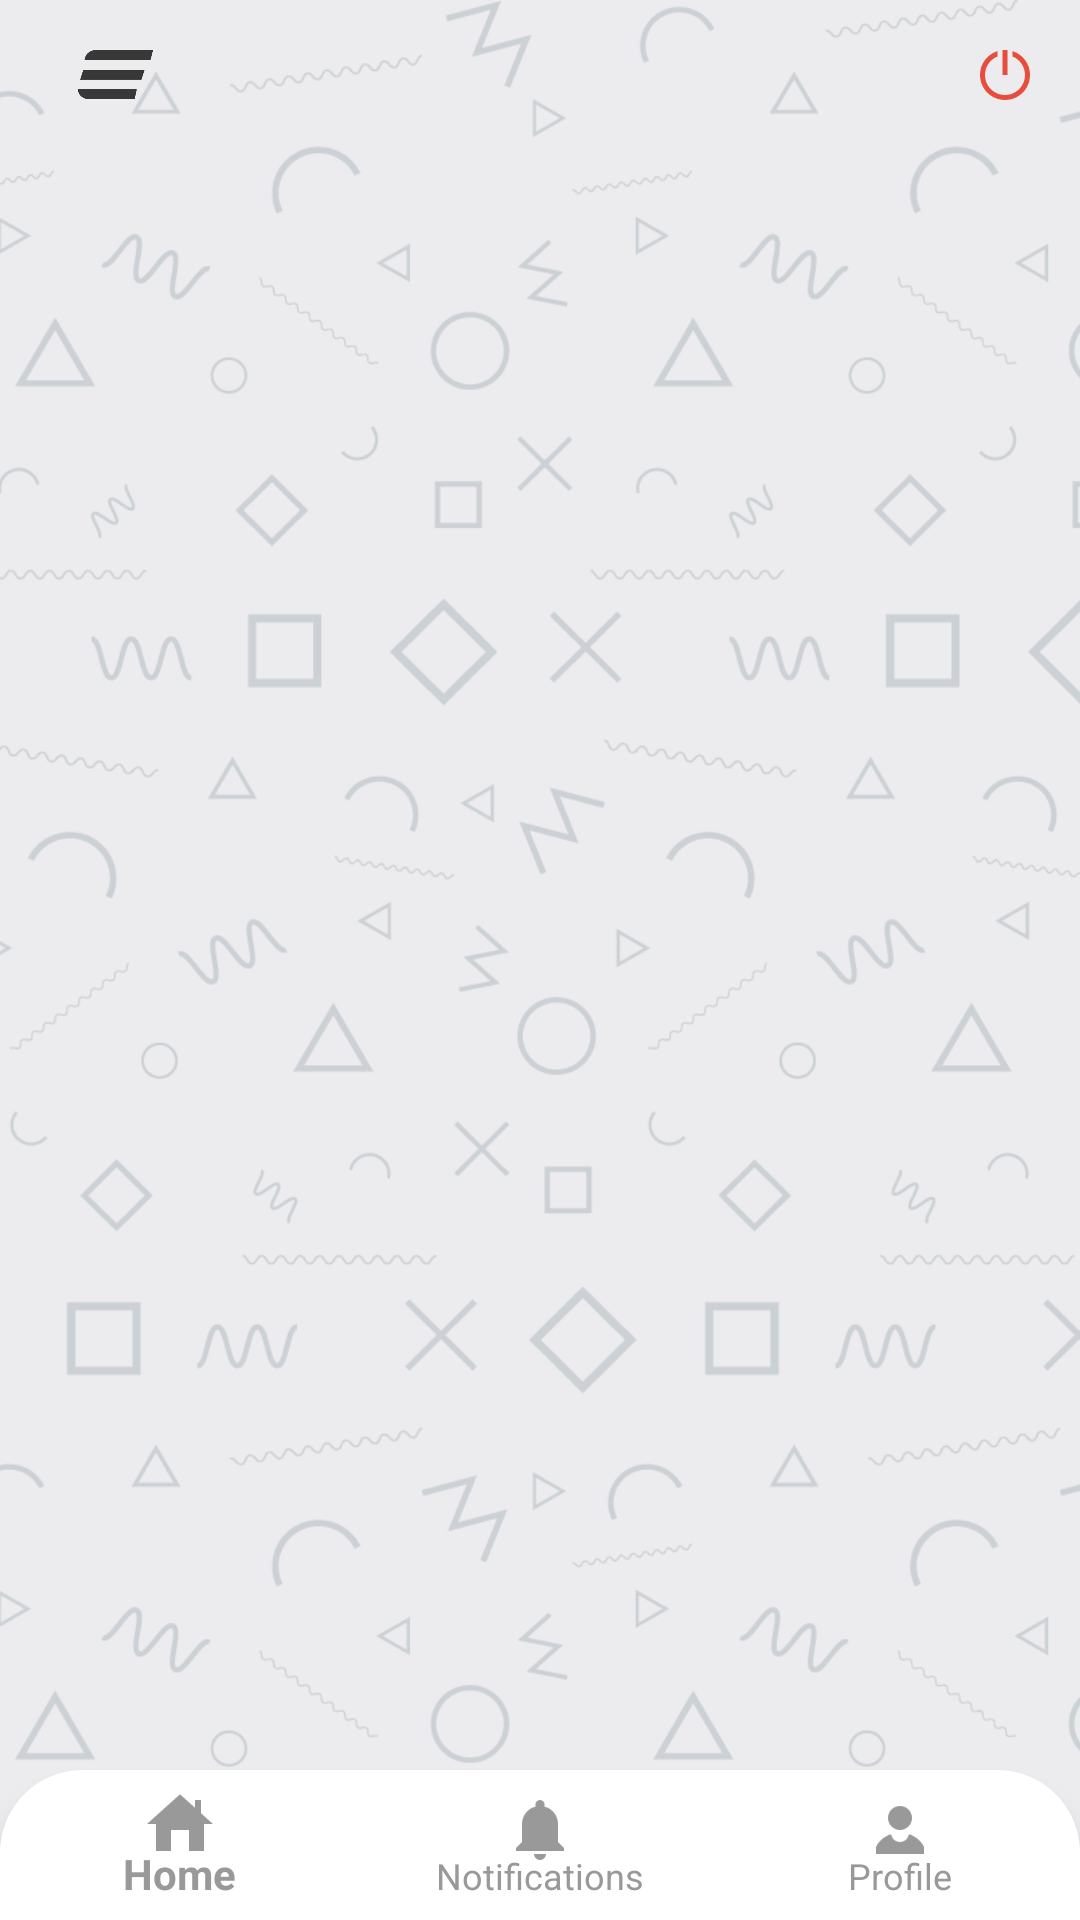

Write the Android layout XML for this screen, with the resource values it uses.
<!-- AndroidManifest.xml: application theme AppTheme -->
<!-- res/layout/activity_main.xml -->
<?xml version="1.0" encoding="utf-8"?>
<androidx.drawerlayout.widget.DrawerLayout
    xmlns:android="http://schemas.android.com/apk/res/android"
    xmlns:app="http://schemas.android.com/apk/res-auto"
    xmlns:tools="http://schemas.android.com/tools"
    android:layout_width="match_parent"
    android:layout_height="match_parent"
    tools:context=".activites.MainActivity"
    android:id="@+id/drawer_layout"
    android:background="#ececee"


    >
    <RelativeLayout
        android:layout_width="match_parent"
        android:layout_height="match_parent"
        >
        <ImageView
            android:layout_width="match_parent"
            android:layout_height="match_parent"
            android:src="@drawable/background"
            android:scaleType="centerCrop"/>
        <androidx.constraintlayout.widget.ConstraintLayout
            android:layout_width="match_parent"
            android:layout_height="match_parent"
            >


            <include layout="@layout/app_bar_layout"
                android:id="@+id/app_bar_id"
                />

            <FrameLayout

                android:id="@+id/fargment_container"
                android:layout_width="match_parent"
                android:layout_height="0dp"
                app:layout_constraintTop_toBottomOf="@+id/app_bar_id"
                app:layout_constraintBottom_toTopOf="@id/navigation"
                >

            </FrameLayout>

            <com.google.android.material.bottomnavigation.BottomNavigationView
                android:id="@+id/navigation"
                android:layout_width="wrap_content"
                android:background="@drawable/button_drawable_login"
                android:layout_height="50dp"
                app:itemIconTint="@color/grey_40"
                app:itemTextColor="@color/grey_40"
                app:layout_constraintBottom_toBottomOf="parent"
                app:layout_constraintTop_toBottomOf="@id/fargment_container"
                app:menu="@menu/navigation" />
        </androidx.constraintlayout.widget.ConstraintLayout>
    </RelativeLayout>
    <com.google.android.material.navigation.NavigationView
        android:id="@+id/nav_view"
        android:layout_width="wrap_content"
        android:layout_height="match_parent"
        android:layout_gravity="start"
        app:headerLayout="@layout/layout_header_navigation"
        app:menu="@menu/navigation_menu"
        app:itemIconTint="@color/colorAccent"


        />

</androidx.drawerlayout.widget.DrawerLayout>
<!-- res/layout/app_bar_layout.xml (included above) -->
<?xml version="1.0" encoding="utf-8"?>
<androidx.coordinatorlayout.widget.CoordinatorLayout
    xmlns:android="http://schemas.android.com/apk/res/android"
    android:layout_width="match_parent"
    android:layout_height="wrap_content"


   >

    <LinearLayout
        android:layout_width="match_parent"
        android:layout_height="wrap_content"
     >

        <androidx.appcompat.widget.Toolbar
            android:id="@+id/toolbar"

            android:layout_width="match_parent"
            android:layout_height="50dp"
            android:theme="@style/ThemeOverlay.AppCompat.Dark.ActionBar">
            

            <LinearLayout
                android:layout_width="match_parent"
                android:layout_height="match_parent"
                android:orientation="horizontal">
                <LinearLayout
                    android:layout_width="wrap_content"
                    android:layout_height="match_parent"
                    android:layout_gravity="center_vertical"
                    android:clickable="true"
                    android:background="?android:attr/selectableItemBackground"
                    android:id="@+id/linearLayoutHome"
                    android:padding="10dp">
                    <ImageView
                        android:layout_gravity="center_vertical"
                        android:layout_width="25dp"
                        android:layout_height="25dp"
                        android:src="@drawable/nav"/>
                </LinearLayout>
                <LinearLayout
                    android:layout_width="match_parent"
                    android:layout_height="match_parent"
                    android:orientation="horizontal"
                    android:gravity="end">
                    <LinearLayout
                        android:layout_width="50dp"
                        android:layout_height="match_parent"
                        android:gravity="center"
                        android:clickable="true"
                        android:background="?android:attr/selectableItemBackground"
                        android:id="@+id/linearLayoutOff"
                        android:padding="10dp">
                    <ImageView
                        android:padding="5dp"
                        android:layout_gravity="center"
                        android:layout_width="30dp"
                        android:layout_height="30dp"

                        android:src="@drawable/power"/>
                    </LinearLayout>
                </LinearLayout>


            </LinearLayout>
        </androidx.appcompat.widget.Toolbar>
    </LinearLayout>
</androidx.coordinatorlayout.widget.CoordinatorLayout>
<!-- res/layout/layout_header_navigation.xml (included above) -->
<?xml version="1.0" encoding="utf-8"?>
<LinearLayout
    xmlns:android="http://schemas.android.com/apk/res/android" android:layout_width="match_parent"
    android:layout_height="150dp"
    android:background="@drawable/nav_header"
    android:orientation="horizontal"
    >

    <LinearLayout
        android:layout_width="match_parent"
        android:layout_height="match_parent"
        android:gravity="bottom"
        android:orientation="vertical">
        <ImageView
            android:layout_width="200dp"
            android:layout_height="75dp"
            android:src="@drawable/while_logo"
            android:layout_gravity="center_horizontal"/>
        <Button
            android:textColor="@color/colorAccent"
            android:textSize="7pt"
            android:layout_gravity="center_horizontal"
            android:clickable="true"
            android:id="@+id/sign_in"
            android:text="@string/signup_signin"
            android:layout_width="wrap_content"
            android:layout_height="wrap_content"
            style="?android:attr/borderlessButtonStyle"/>
        <LinearLayout
            android:layout_width="match_parent"
            android:layout_height="4dp"
            android:background="@color/colorAccent">

        </LinearLayout>

    </LinearLayout>


</LinearLayout>
<!-- resources referenced by this layout -->
<resources>
  <color name="colorAccent">#0470b9</color>
  <color name="grey_40">#999999</color>
  <!-- drawable background: png bitmap (drawable, 82369 bytes) -->
  <!-- drawable button_drawable_login (drawable) -->
  <?xml version="1.0" encoding="utf-8"?>
  <selector xmlns:android="http://schemas.android.com/apk/res/android" >
      <item android:state_focused="true"  >
          <shape android:shape="rectangle" >
              <corners android:bottomLeftRadius="0dp"  android:bottomRightRadius="0dp"  android:radius="25dp"/>
              <stroke android:width="5dip" android:color="@color/ms_white_tarns" />
              <gradient android:angle="-90" android:startColor="@color/ms_white_tarns" android:endColor="@color/ms_white_tarns" />
          </shape>
      </item>
  
  
      <item  android:state_pressed="true" >
          <shape  android:shape="rectangle"  >
  
              <stroke android:width="5dip" android:color="@color/ms_white_tarns" />
              <gradient android:angle="-90" android:startColor="@color/ms_white_tarns" android:endColor="@color/ms_white_tarns" />
          </shape>
      </item>
      <item >
          <shape  android:shape="rectangle"  >
              <corners android:bottomLeftRadius="0dp"  android:bottomRightRadius="0dp"  android:radius="25dp"/>
              <stroke android:width="5dip" android:color="@color/ms_white" />
              <gradient android:angle="-90" android:startColor="@color/ms_white" android:endColor="@color/ms_white" />
          </shape>
      </item>
  
  
  
  </selector>
  <!-- drawable nav: png bitmap (drawable, 1632 bytes) -->
  <!-- drawable nav_header: png bitmap (drawable, 5392 bytes) -->
  <!-- drawable power: png bitmap (drawable, 2992 bytes) -->
  <!-- drawable while_logo: png bitmap (drawable, 30625 bytes) -->
  <string name="signup_signin">sign in</string>
  <style name="AppTheme" parent="Theme.AppCompat.Light.NoActionBar">
          
          <item name="colorPrimary">@color/colorPrimary</item>
          <item name="colorPrimaryDark">@color/colorPrimaryDark</item>
          <item name="colorAccent">@color/colorAccent</item>
      </style>
  <color name="ms_white_tarns">#ececee</color>
  <color name="ms_white">#FFFFFF</color>
  <color name="colorPrimary">#ffa500</color>
  <color name="colorPrimaryDark">#AF7203</color>
</resources>
